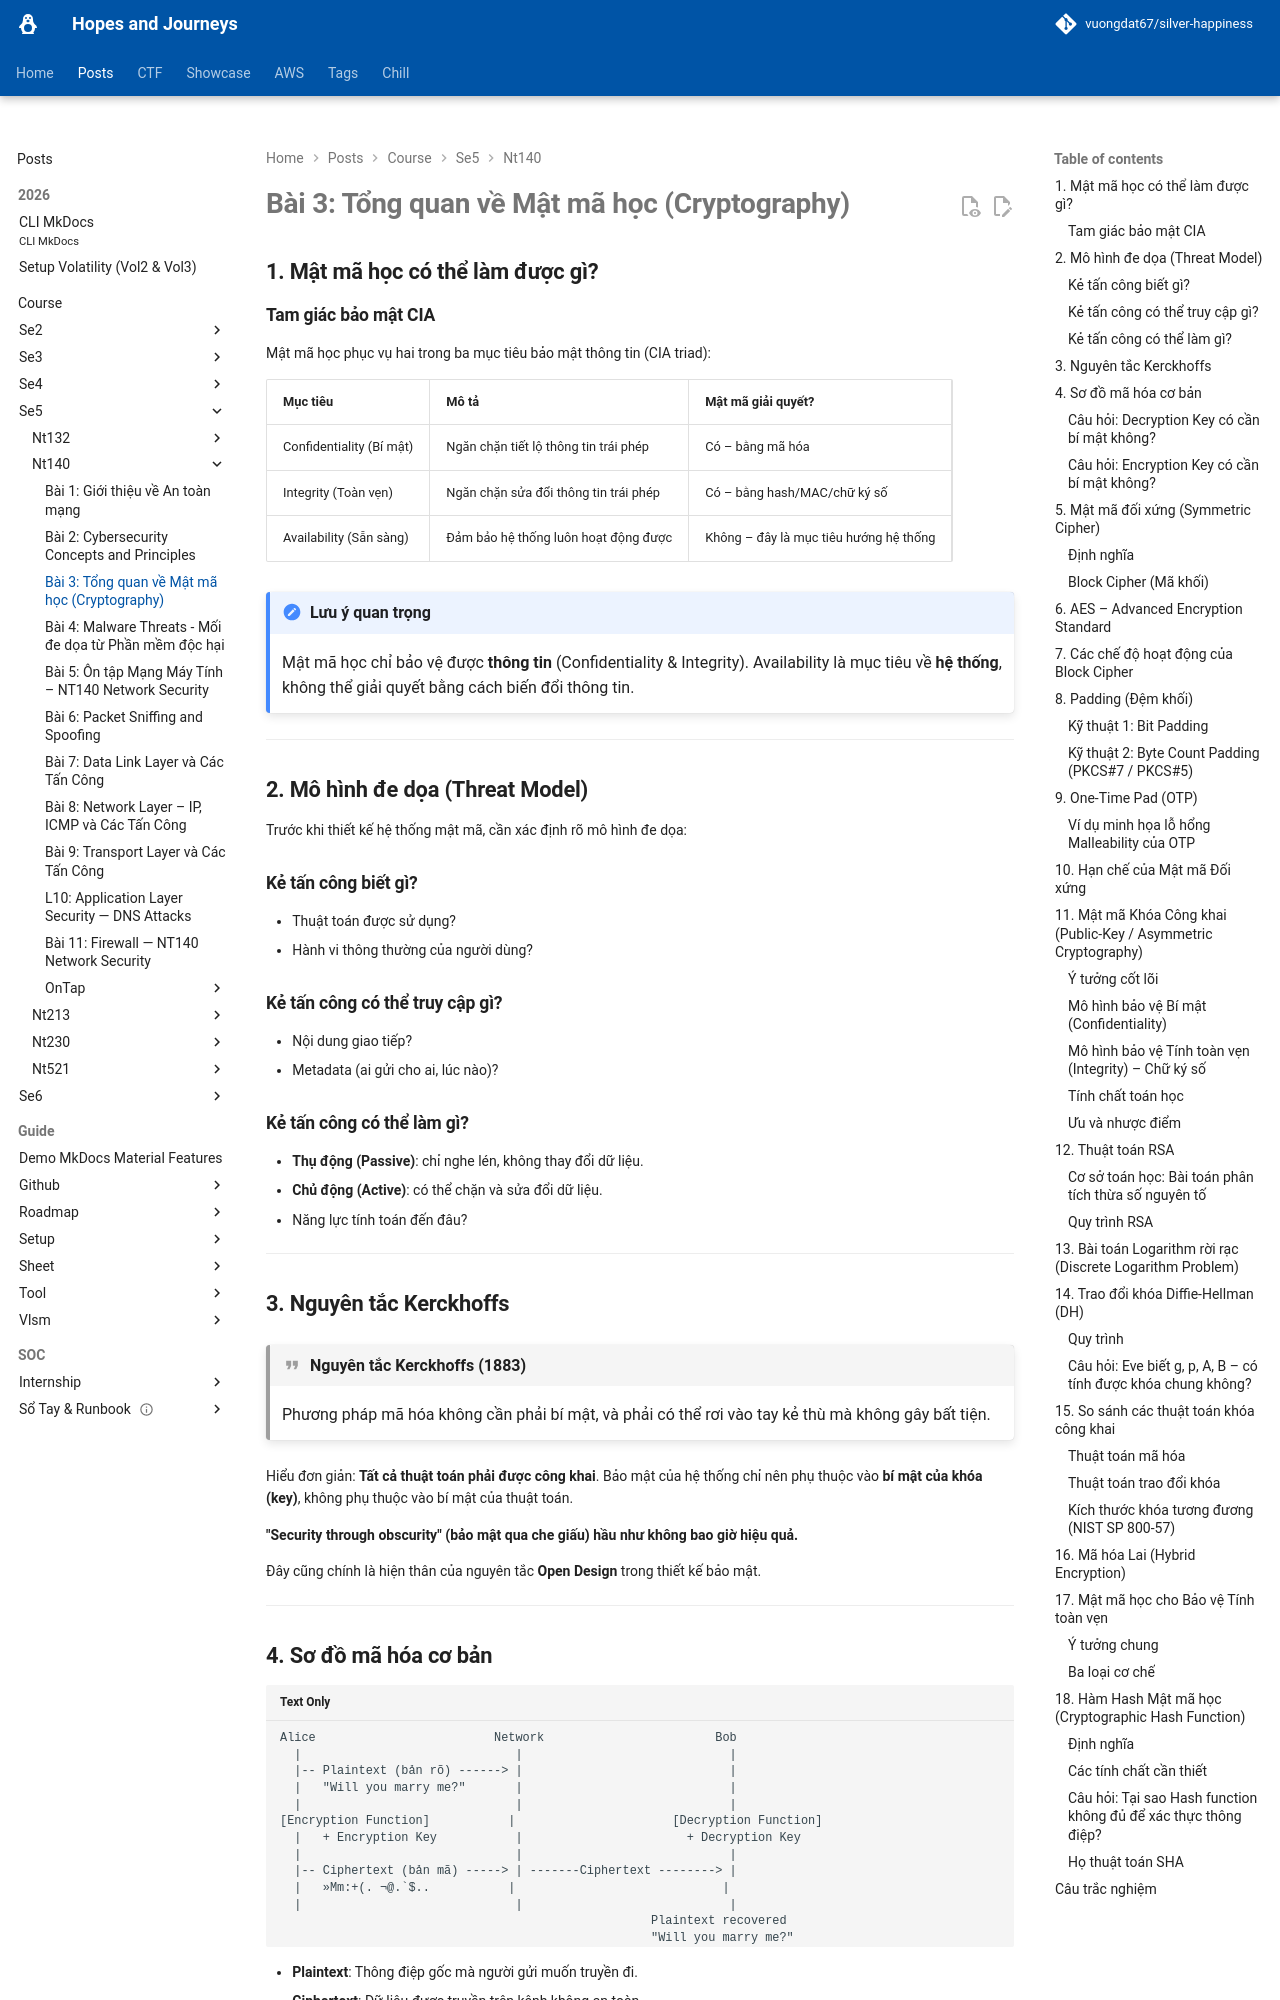

repository: vuongdat67/silver-happiness · page: posts/course/se5/nt140/L3/index.html · generator: mkdocs

# Bài 3: Tổng quan về Mật mã học (Cryptography)

## 1. Mật mã học có thể làm được gì?

### Tam giác bảo mật CIA

Mật mã học phục vụ hai trong ba mục tiêu bảo mật thông tin (CIA triad):

| Mục tiêu | Mô tả | Mật mã giải quyết? |
|---|---|---|
| Confidentiality (Bí mật) | Ngăn chặn tiết lộ thông tin trái phép | Có – bằng mã hóa |
| Integrity (Toàn vẹn) | Ngăn chặn sửa đổi thông tin trái phép | Có – bằng hash/MAC/chữ ký số |
| Availability (Sẵn sàng) | Đảm bảo hệ thống luôn hoạt động được | Không – đây là mục tiêu hướng hệ thống |

!!! note "Lưu ý quan trọng"
    Mật mã học chỉ bảo vệ được **thông tin** (Confidentiality & Integrity). Availability là mục tiêu về **hệ thống**, không thể giải quyết bằng cách biến đổi thông tin.

---

## 2. Mô hình đe dọa (Threat Model)

Trước khi thiết kế hệ thống mật mã, cần xác định rõ mô hình đe dọa:

### Kẻ tấn công biết gì?
- Thuật toán được sử dụng?
- Hành vi thông thường của người dùng?

### Kẻ tấn công có thể truy cập gì?
- Nội dung giao tiếp?
- Metadata (ai gửi cho ai, lúc nào)?

### Kẻ tấn công có thể làm gì?
- **Thụ động (Passive)**: chỉ nghe lén, không thay đổi dữ liệu.
- **Chủ động (Active)**: có thể chặn và sửa đổi dữ liệu.
- Năng lực tính toán đến đâu?

---

## 3. Nguyên tắc Kerckhoffs

!!! quote "Nguyên tắc Kerckhoffs (1883)"
    Phương pháp mã hóa không cần phải bí mật, và phải có thể rơi vào tay kẻ thù mà không gây bất tiện.

Hiểu đơn giản: **Tất cả thuật toán phải được công khai**. Bảo mật của hệ thống chỉ nên phụ thuộc vào **bí mật của khóa (key)**, không phụ thuộc vào bí mật của thuật toán.

**"Security through obscurity" (bảo mật qua che giấu) hầu như không bao giờ hiệu quả.**

Đây cũng chính là hiện thân của nguyên tắc **Open Design** trong thiết kế bảo mật.

---

## 4. Sơ đồ mã hóa cơ bản

```
Alice                         Network                        Bob
  |                              |                             |
  |-- Plaintext (bản rõ) ------> |                             |
  |   "Will you marry me?"       |                             |
  |                              |                             |
[Encryption Function]           |                      [Decryption Function]
  |   + Encryption Key           |                       + Decryption Key
  |                              |                             |
  |-- Ciphertext (bản mã) -----> | -------Ciphertext --------> |
  |   »Mm:+(. ¬@.`$..           |                             |
  |                              |                             |
                                                    Plaintext recovered
                                                    "Will you marry me?"
```

- **Plaintext**: Thông điệp gốc mà người gửi muốn truyền đi.
- **Ciphertext**: Dữ liệu được truyền trên kênh không an toàn.
- **Mục tiêu (Semantic Security)**: Ciphertext không tiết lộ bất kỳ thông tin nào về plaintext cho người không có decryption key.
- **Mục tiêu phụ (Non-malleable Security)**: Ciphertext không thể bị sửa đổi một cách có ý nghĩa.
